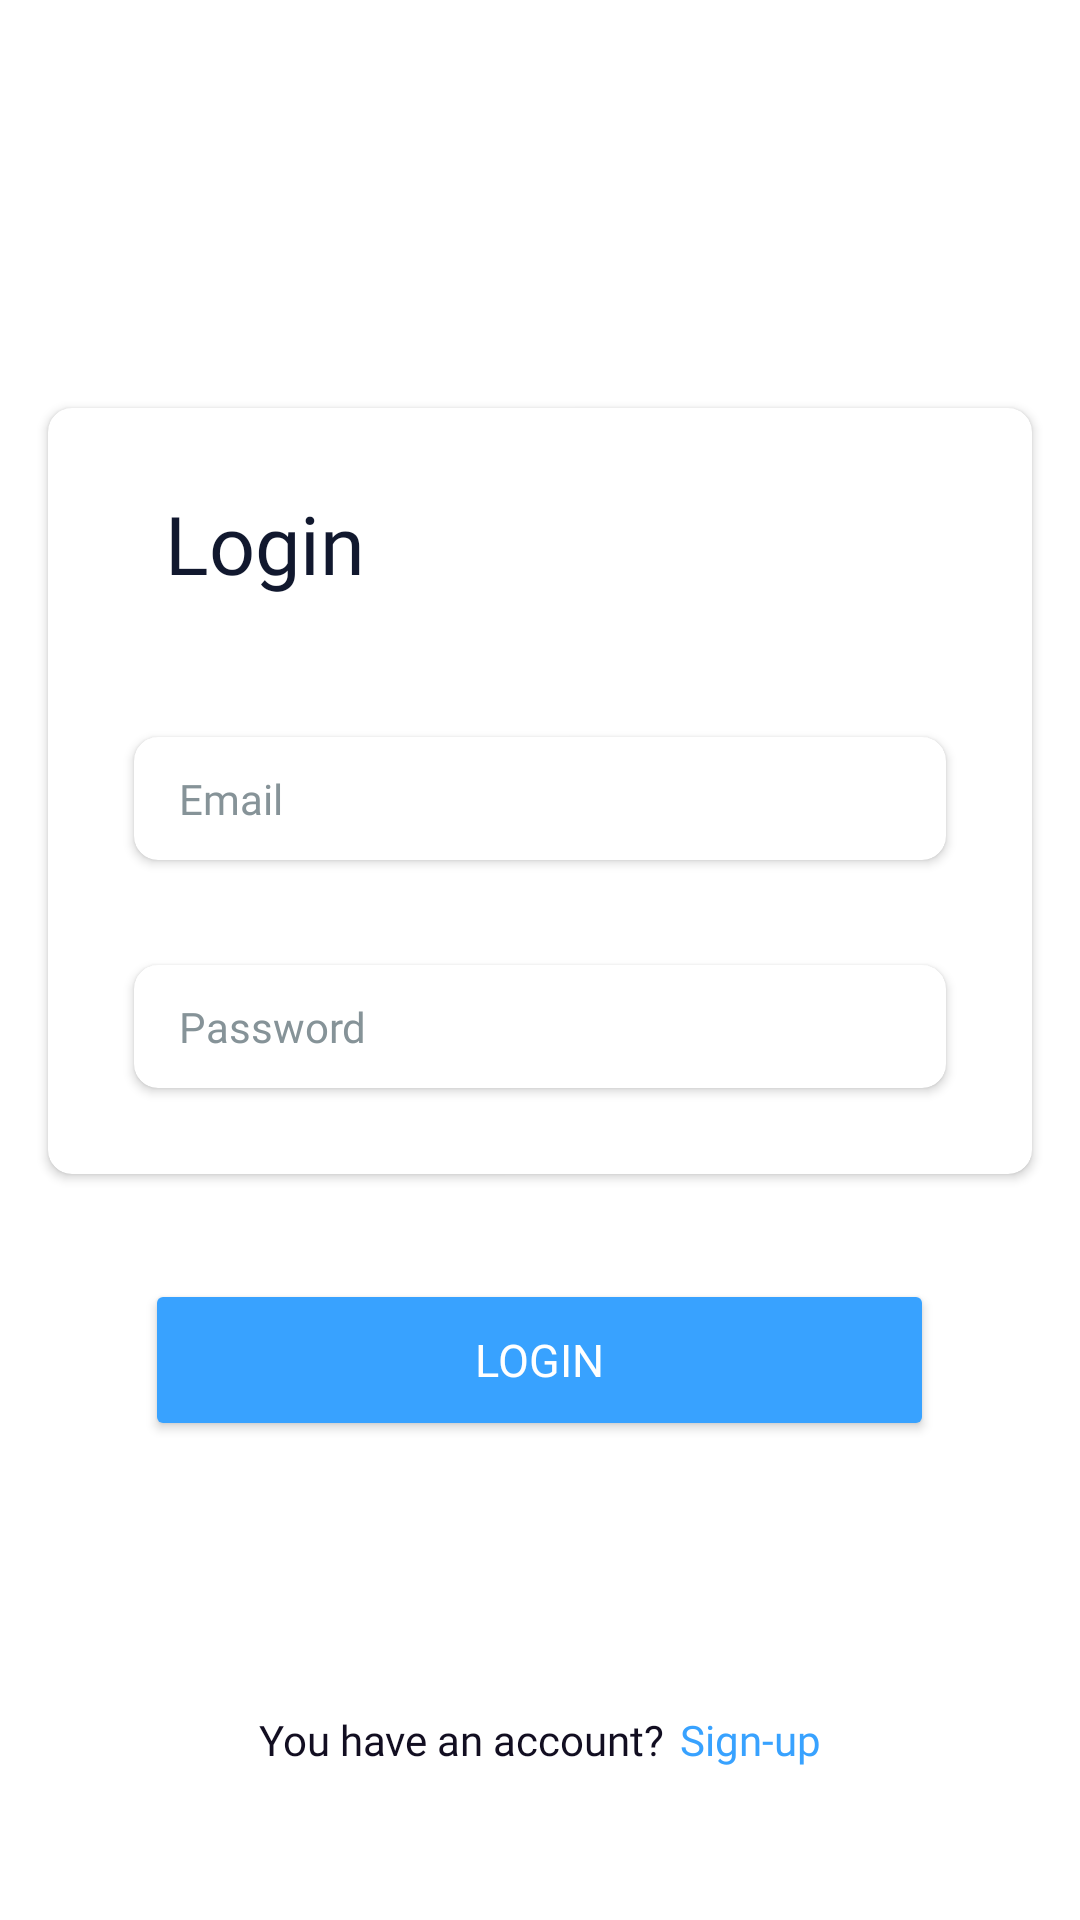

Write the Android layout XML for this screen, with the resource values it uses.
<!-- AndroidManifest.xml: application theme Theme.KITLabsTask -->
<!-- res/layout/activity_main.xml -->
<?xml version="1.0" encoding="utf-8"?>
<LinearLayout xmlns:android="http://schemas.android.com/apk/res/android"
    xmlns:app="http://schemas.android.com/apk/res-auto"
    xmlns:tools="http://schemas.android.com/tools"
    android:layout_width="match_parent"
    android:layout_height="match_parent"
    android:background="@color/white"
    android:orientation="vertical"
    android:gravity="center_horizontal"
    tools:context=".MainActivity">

    <LinearLayout
        android:layout_width="match_parent"
        android:layout_height="0dp"
        android:layout_weight="10"
        android:orientation="vertical"
        android:gravity="center_horizontal">
        <androidx.cardview.widget.CardView
            android:layout_width="match_parent"
            android:layout_height="wrap_content"
            app:cardCornerRadius="8dp"
            android:layout_marginTop="136dp"
            android:backgroundTint="@color/white"
            android:background="@drawable/card_border"
            android:layout_marginLeft="16dp"
            android:layout_marginRight="16dp"
            >
            <TextView
                android:layout_width="wrap_content"
                android:layout_height="wrap_content"
                android:text="Login"
                android:textColor="#11182E"
                android:textSize="27dp"
                android:layout_marginTop="27dp"
                android:layout_marginLeft="39dp"
                android:fontFamily="@font/comfortaa_bold"/>

            <androidx.cardview.widget.CardView
                android:layout_width="match_parent"
                android:layout_height="wrap_content"
                app:cardCornerRadius="8dp"
                android:elevation="2dp"
                android:backgroundTint="@color/white"
                android:background="@drawable/card_border"
                app:cardUseCompatPadding="true"
                android:layout_marginLeft="24dp"
                android:layout_marginTop="104dp"
                android:layout_marginRight="24dp"
                >
                <EditText
                    android:id="@+id/emailet"
                    android:layout_width="match_parent"
                    android:layout_height="wrap_content"
                    android:hint="Email"
                    android:textSize="14dp"
                    android:fontFamily="@font/comfortaa_bold"
                    android:textColor="@color/black"
                    android:textColorHint="#869398"
                    android:background="@null"
                    android:layout_marginLeft="15dp"
                    android:layout_marginTop="11dp"
                    android:layout_marginBottom="11dp"/>

            </androidx.cardview.widget.CardView>
            <androidx.cardview.widget.CardView
                android:layout_width="match_parent"
                android:layout_height="wrap_content"
                app:cardCornerRadius="8dp"
                android:backgroundTint="@color/white"
                android:background="@drawable/card_border"
                app:cardUseCompatPadding="true"
                android:layout_marginLeft="24dp"
                android:layout_marginTop="180dp"
                android:layout_marginRight="24dp"
                android:layout_marginBottom="23dp"
                >
                <EditText
                    android:id="@+id/passwordet"
                    android:layout_width="match_parent"
                    android:layout_height="wrap_content"
                    android:hint="Password"
                    android:textSize="14dp"
                    android:inputType="textPassword"
                    android:fontFamily="@font/comfortaa_bold"
                    android:textColor="@color/black"
                    android:textColorHint="#869398"
                    android:background="@null"
                    android:layout_marginLeft="15dp"
                    android:layout_marginTop="11dp"
                    android:layout_marginBottom="11dp"/>

            </androidx.cardview.widget.CardView>

        </androidx.cardview.widget.CardView>

        <Button
            android:id="@+id/loginbtn"
            android:layout_width="263dp"
            android:layout_height="54dp"
            android:layout_marginTop="35dp"
            android:fontFamily="@font/comfortaa_bold"
            android:text="Login"
            android:textColor="@color/white"
            android:backgroundTint="#38A2FF"
            android:textSize="15dp"/>
    </LinearLayout>

        <LinearLayout
            android:layout_width="match_parent"
            android:layout_height="0dp"
            android:layout_weight=".5"
            android:orientation="horizontal"
            android:layout_marginBottom="46dp"
            android:gravity="center">
            <TextView
                android:layout_width="wrap_content"
                android:layout_height="wrap_content"
                android:text="You have an account?"
                android:fontFamily="@font/comfortaa_bold"
                android:textSize="14dp"
                android:textColor="#120E21"/>
            <TextView
                android:id="@+id/signuptv"
                android:layout_width="wrap_content"
                android:layout_height="wrap_content"
                android:text="Sign-up"
                android:layout_marginLeft="5dp"
                android:textColor="#38A2FF"
                android:fontFamily="@font/comfortaa_bold"/>
        </LinearLayout>
</LinearLayout>
<!-- resources referenced by this layout -->
<resources>
  <color name="black">#FF000000</color>
  <color name="white">#FFFFFFFF</color>
  <!-- drawable card_border (drawable) -->
  <?xml version="1.0" encoding="utf-8"?>
  <layer-list xmlns:android="http://schemas.android.com/apk/res/android">
      
      <item>
          <shape android:shape="rectangle">
              <stroke
                  android:width="30dp"
              android:color="#E9E8E8" />
              <corners android:radius="8dp" />
          </shape>
      </item>
  
      <item android:left="1dp" android:right="1dp" android:top="1dp" android:bottom="1dp">
          <shape android:shape="rectangle">
              <solid android:color="@android:color/white" />
              <corners android:radius="8dp" />
          </shape>
      </item>
  </layer-list>
  <style name="Theme.KITLabsTask" parent="Base.Theme.KITLabsTask" />
  <style name="Base.Theme.KITLabsTask" parent="Theme.Material3.DayNight.NoActionBar">
          
          <item name="colorPrimary">@color/white</item>
          <item name="android:windowLightStatusBar">true</item>
      </style>
</resources>
